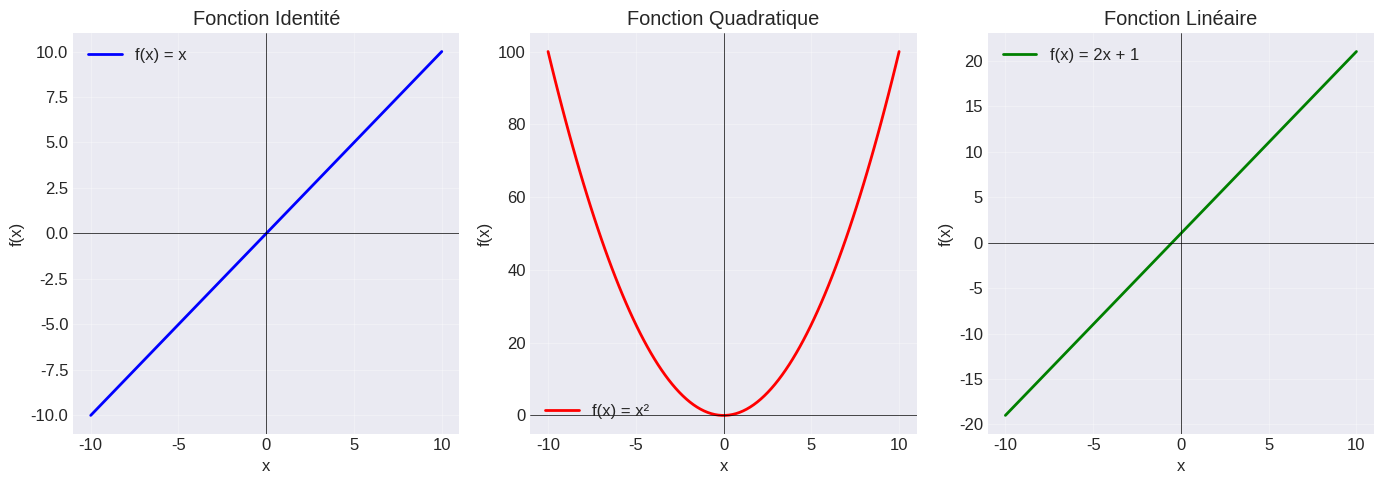
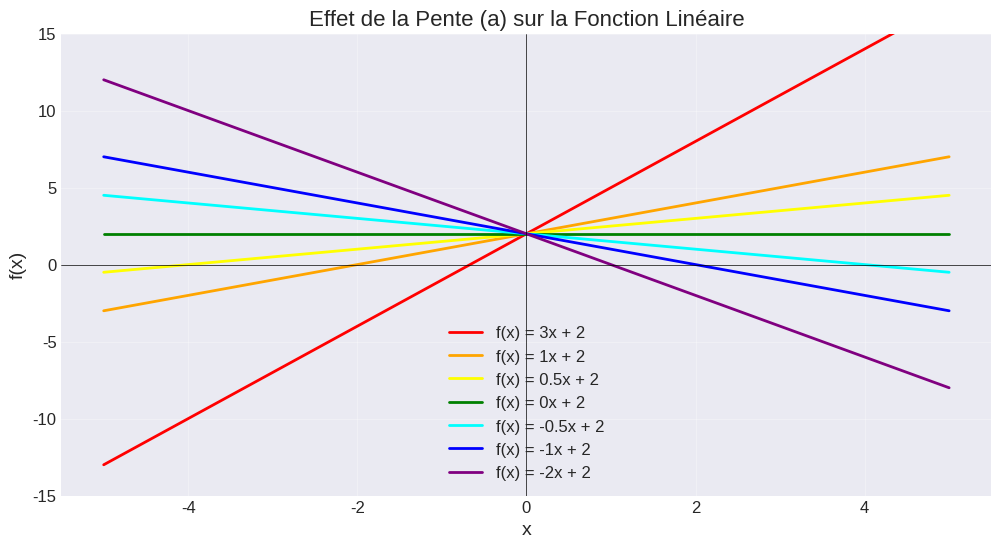
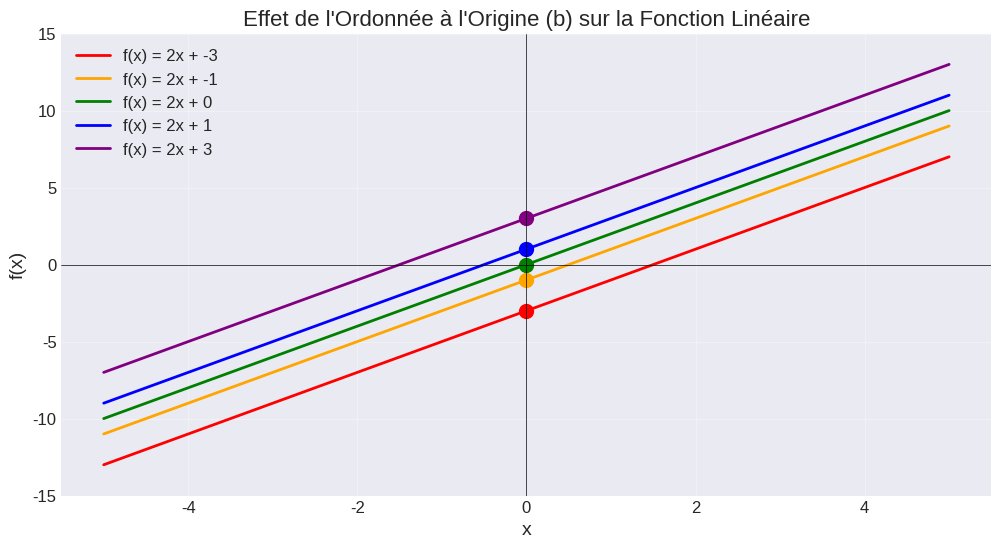
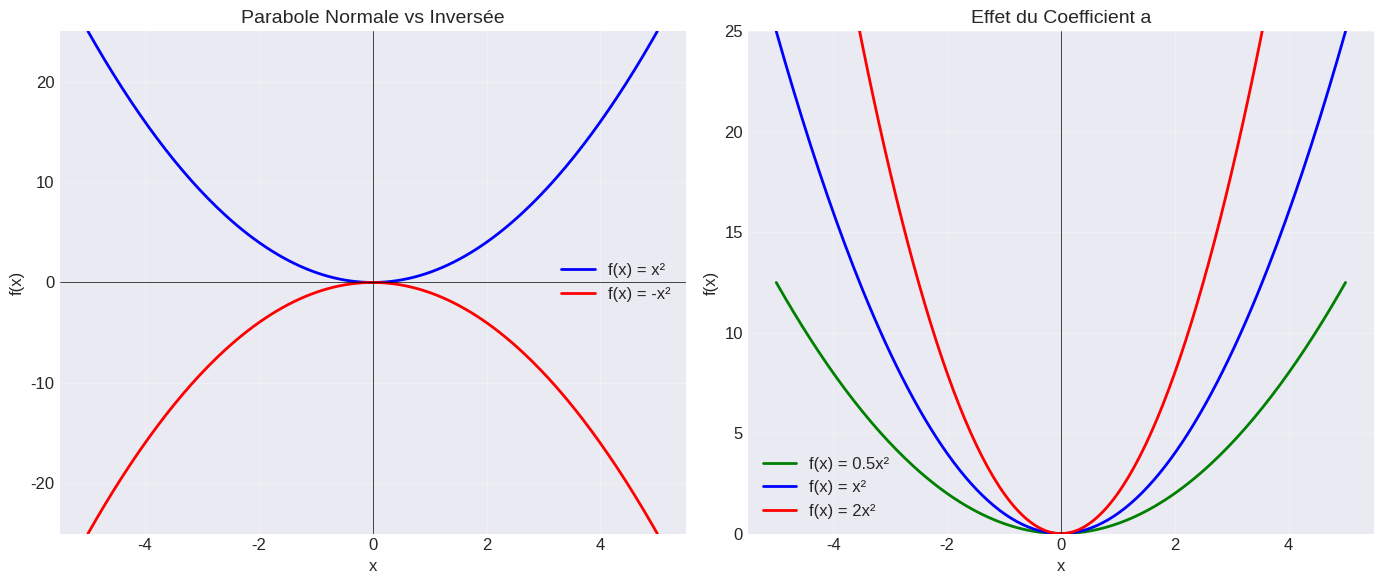
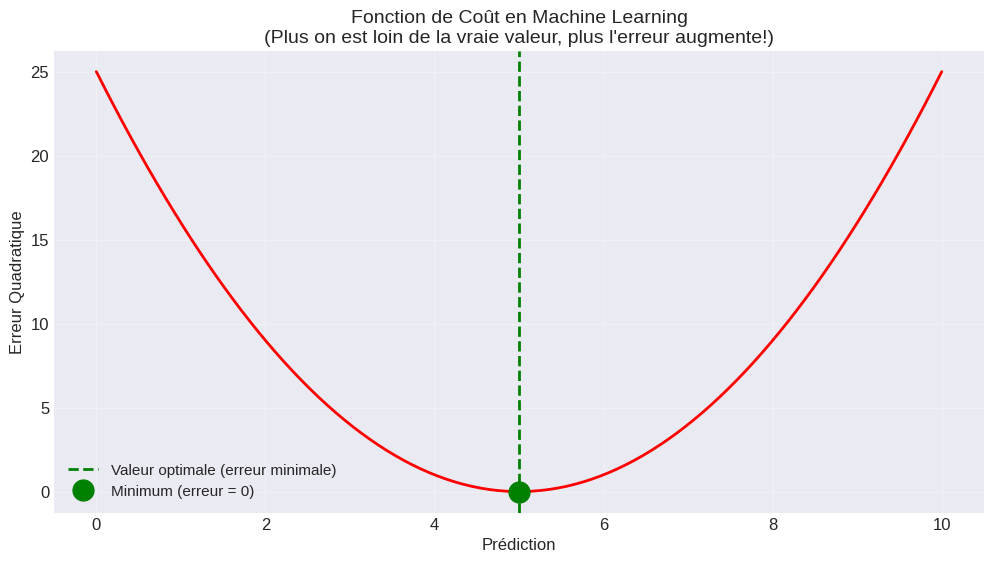
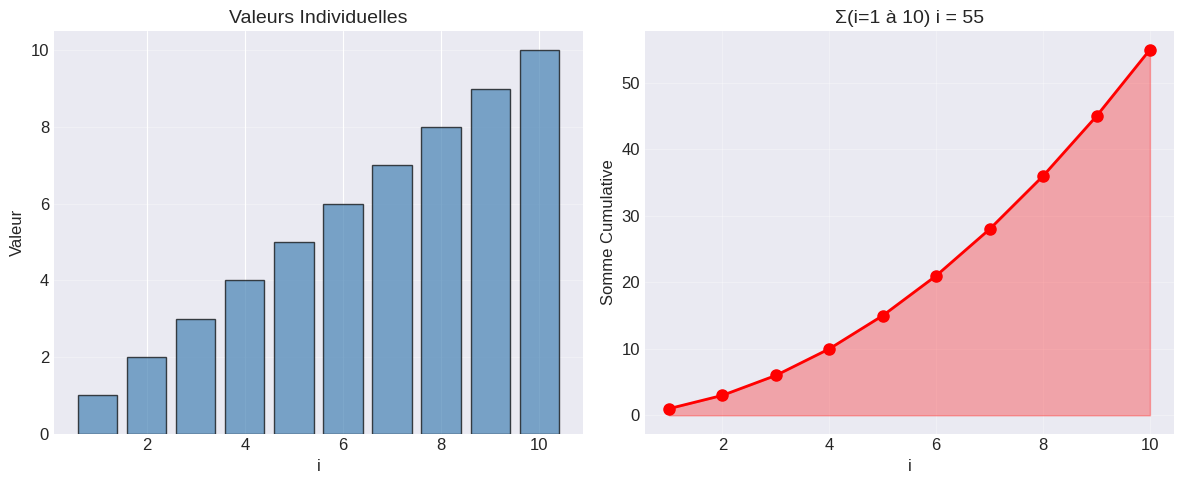

Recreate these plots in Python, in order.
# Importation des bibliothèques nécessaires
import numpy as np
import matplotlib.pyplot as plt

# Configuration pour de beaux graphiques
plt.style.use('seaborn-v0_8-darkgrid')
plt.rcParams['figure.figsize'] = (10, 6)
plt.rcParams['font.size'] = 12

print("✅ Bibliothèques importées avec succès!")

# Définir une fonction en Python
def f(x):
    """Fonction mathématique: f(x) = 2x + 1"""
    return 2 * x + 1

# Tester notre fonction
print("🔢 Testons notre fonction f(x) = 2x + 1:\n")
print(f"f(3) = {f(3)}")
print(f"f(5) = {f(5)}")
print(f"f(0) = {f(0)}")
print(f"f(-2) = {f(-2)}")

print("\n💡 Remarque: Une fonction accepte n'importe quel nombre (même négatif!)")

# Créer des valeurs x de -10 à 10
x = np.linspace(-10, 10, 100)

# Fonction 1: f(x) = x (la fonction identité)
y1 = x

# Fonction 2: f(x) = x² (fonction quadratique)
y2 = x**2

# Fonction 3: f(x) = 2x + 1
y3 = 2*x + 1

# Créer le graphique
plt.figure(figsize=(14, 5))

# Graphique 1: f(x) = x
plt.subplot(1, 3, 1)
plt.plot(x, y1, 'b-', linewidth=2, label='f(x) = x')
plt.grid(True, alpha=0.3)
plt.axhline(y=0, color='k', linewidth=0.5)
plt.axvline(x=0, color='k', linewidth=0.5)
plt.xlabel('x')
plt.ylabel('f(x)')
plt.title('Fonction Identité')
plt.legend()

# Graphique 2: f(x) = x²
plt.subplot(1, 3, 2)
plt.plot(x, y2, 'r-', linewidth=2, label='f(x) = x²')
plt.grid(True, alpha=0.3)
plt.axhline(y=0, color='k', linewidth=0.5)
plt.axvline(x=0, color='k', linewidth=0.5)
plt.xlabel('x')
plt.ylabel('f(x)')
plt.title('Fonction Quadratique')
plt.legend()

# Graphique 3: f(x) = 2x + 1
plt.subplot(1, 3, 3)
plt.plot(x, y3, 'g-', linewidth=2, label='f(x) = 2x + 1')
plt.grid(True, alpha=0.3)
plt.axhline(y=0, color='k', linewidth=0.5)
plt.axvline(x=0, color='k', linewidth=0.5)
plt.xlabel('x')
plt.ylabel('f(x)')
plt.title('Fonction Linéaire')
plt.legend()

plt.tight_layout()
plt.show()

print("\n🎨 Observations:")
print("• f(x) = x est une ligne droite à 45°")
print("• f(x) = x² forme une parabole (forme en U)")
print("• f(x) = 2x + 1 est une ligne droite avec une pente")

# Créer plusieurs fonctions linéaires avec différentes pentes
x = np.linspace(-5, 5, 100)

# Différentes valeurs de a (pentes)
pentes = [3, 1, 0.5, 0, -0.5, -1, -2]
colors = ['red', 'orange', 'yellow', 'green', 'cyan', 'blue', 'purple']

plt.figure(figsize=(12, 6))

for a, color in zip(pentes, colors):
    y = a * x + 2  # b = 2 pour toutes
    plt.plot(x, y, color=color, linewidth=2, label=f'f(x) = {a}x + 2')

plt.axhline(y=0, color='k', linewidth=0.5)
plt.axvline(x=0, color='k', linewidth=0.5)
plt.grid(True, alpha=0.3)
plt.xlabel('x', fontsize=14)
plt.ylabel('f(x)', fontsize=14)
plt.title('Effet de la Pente (a) sur la Fonction Linéaire', fontsize=16)
plt.legend(loc='best')
plt.ylim(-15, 15)
plt.show()

print("\n💡 Remarque:")
print("Toutes les lignes passent par le point (0, 2) car b = 2 pour toutes!")

# Maintenant, fixons la pente et changeons l'ordonnée à l'origine
x = np.linspace(-5, 5, 100)

# Différentes valeurs de b (ordonnée à l'origine)
intercepts = [-3, -1, 0, 1, 3]
colors = ['red', 'orange', 'green', 'blue', 'purple']

plt.figure(figsize=(12, 6))

for b, color in zip(intercepts, colors):
    y = 2 * x + b  # a = 2 pour toutes
    plt.plot(x, y, color=color, linewidth=2, label=f'f(x) = 2x + {b}')
    # Marquer le point où la ligne coupe l'axe y
    plt.plot(0, b, 'o', color=color, markersize=10)

plt.axhline(y=0, color='k', linewidth=0.5)
plt.axvline(x=0, color='k', linewidth=0.5)
plt.grid(True, alpha=0.3)
plt.xlabel('x', fontsize=14)
plt.ylabel('f(x)', fontsize=14)
plt.title('Effet de l\'Ordonnée à l\'Origine (b) sur la Fonction Linéaire', fontsize=16)
plt.legend(loc='best')
plt.ylim(-15, 15)
plt.show()

print("\n💡 Remarque:")
print("Toutes les lignes sont parallèles (même pente a = 2)!")
print("Les points colorés montrent où chaque ligne coupe l'axe y (la valeur de b)")

# Créer différentes fonctions quadratiques
x = np.linspace(-5, 5, 200)

# Fonction 1: f(x) = x² (parabole basique)
y1 = x**2

# Fonction 2: f(x) = -x² (parabole inversée)
y2 = -x**2

# Fonction 3: f(x) = 0.5x² (parabole plus large)
y3 = 0.5 * x**2

# Fonction 4: f(x) = 2x² (parabole plus étroite)
y4 = 2 * x**2

plt.figure(figsize=(14, 6))

# Graphique 1: Comparaison parabole normale vs inversée
plt.subplot(1, 2, 1)
plt.plot(x, y1, 'b-', linewidth=2, label='f(x) = x²')
plt.plot(x, y2, 'r-', linewidth=2, label='f(x) = -x²')
plt.axhline(y=0, color='k', linewidth=0.5)
plt.axvline(x=0, color='k', linewidth=0.5)
plt.grid(True, alpha=0.3)
plt.xlabel('x', fontsize=12)
plt.ylabel('f(x)', fontsize=12)
plt.title('Parabole Normale vs Inversée', fontsize=14)
plt.legend()
plt.ylim(-25, 25)

# Graphique 2: Effet du coefficient a
plt.subplot(1, 2, 2)
plt.plot(x, y3, 'g-', linewidth=2, label='f(x) = 0.5x²')
plt.plot(x, y1, 'b-', linewidth=2, label='f(x) = x²')
plt.plot(x, y4, 'r-', linewidth=2, label='f(x) = 2x²')
plt.axhline(y=0, color='k', linewidth=0.5)
plt.axvline(x=0, color='k', linewidth=0.5)
plt.grid(True, alpha=0.3)
plt.xlabel('x', fontsize=12)
plt.ylabel('f(x)', fontsize=12)
plt.title('Effet du Coefficient a', fontsize=14)
plt.legend()
plt.ylim(0, 25)

plt.tight_layout()
plt.show()

print("\n📊 Observations:")
print("• Plus |a| est grand, plus la parabole est 'étroite'")
print("• Si a > 0, la parabole sourit 🙂")
print("• Si a < 0, la parabole est triste 🙃")

# Exemple d'application ML: Fonction de coût (erreur quadratique)
# Imaginons qu'on essaie de prédire une valeur et qu'on mesure l'erreur

# Valeur vraie
valeur_vraie = 5

# Différentes prédictions possibles
predictions = np.linspace(0, 10, 100)

# Erreur quadratique: (prédiction - vraie_valeur)²
erreur_quadratique = (predictions - valeur_vraie)**2

plt.figure(figsize=(12, 6))
plt.plot(predictions, erreur_quadratique, 'r-', linewidth=2)
plt.axvline(x=valeur_vraie, color='g', linestyle='--', linewidth=2, label='Valeur optimale (erreur minimale)')
plt.plot(valeur_vraie, 0, 'go', markersize=15, label='Minimum (erreur = 0)')
plt.grid(True, alpha=0.3)
plt.xlabel('Prédiction', fontsize=12)
plt.ylabel('Erreur Quadratique', fontsize=12)
plt.title('Fonction de Coût en Machine Learning\n(Plus on est loin de la vraie valeur, plus l\'erreur augmente!)', fontsize=14)
plt.legend(fontsize=11)
plt.show()

print("\n🤖 Application ML:")
print("En Machine Learning, on cherche à MINIMISER cette erreur!")
print(f"L'erreur est minimale (= 0) quand la prédiction = {valeur_vraie}")
print("\nC'est pour ça qu'on utilise des fonctions quadratiques:")
print("• Elles pénalisent les grosses erreurs plus que les petites")
print("• Elles ont un minimum clair (le fond de la parabole)")
print("• Elles sont faciles à optimiser mathématiquement")

print("📝 Exemple 1: Somme des nombres de 1 à 5")
print("="*50)

# En notation mathématique: Σ(i=1 à 5) i
# Cela signifie: 1 + 2 + 3 + 4 + 5

# Méthode 1: À la main
somme_manuelle = 1 + 2 + 3 + 4 + 5
print(f"À la main: 1 + 2 + 3 + 4 + 5 = {somme_manuelle}")

# Méthode 2: Avec une boucle (la façon "sigma")
somme_boucle = 0
for i in range(1, 6):  # range(1, 6) donne [1, 2, 3, 4, 5]
    somme_boucle += i
print(f"Avec boucle: Σ(i=1 à 5) i = {somme_boucle}")

# Méthode 3: Avec sum() (le plus pythonique)
somme_sum = sum(range(1, 6))
print(f"Avec sum(): {somme_sum}")

print("\n✅ Toutes les méthodes donnent le même résultat!")

print("📝 Exemple 2: Somme des carrés")
print("="*50)

# En notation mathématique: Σ(i=1 à 4) i²
# Cela signifie: 1² + 2² + 3² + 4²

# Calculons pas à pas
print("\nÉtape par étape:")
total = 0
for i in range(1, 5):
    carre = i**2
    total += carre
    print(f"i={i}: {i}² = {carre}, total = {total}")

print(f"\nRésultat final: Σ(i=1 à 4) i² = {total}")

# Vérifions
print(f"Vérification: 1² + 2² + 3² + 4² = {1**2 + 2**2 + 3**2 + 4**2} ✓")

# Exemple 1: Calcul de la moyenne
print("📊 Exemple ML 1: Calcul de la Moyenne")
print("="*50)

# Des notes d'étudiants
notes = [85, 92, 78, 90, 88, 95, 82]
n = len(notes)

print(f"Notes: {notes}")
print(f"Nombre d'étudiants (n): {n}")

# Méthode avec boucle (comprendre Σ)
somme = 0
for note in notes:
    somme += note
moyenne_boucle = somme / n

print(f"\nAvec Σ: Σ(notes) = {somme}")
print(f"Moyenne = {somme}/{n} = {moyenne_boucle:.2f}")

# Méthode Python
moyenne_python = sum(notes) / len(notes)
print(f"\nAvec Python: {moyenne_python:.2f}")

# Méthode NumPy (le plus utilisé en ML)
moyenne_numpy = np.mean(notes)
print(f"Avec NumPy: {moyenne_numpy:.2f}")

# Exemple 2: Erreur Quadratique Moyenne (MSE)
print("🎯 Exemple ML 2: Mean Squared Error (MSE)")
print("="*50)

# Valeurs vraies et prédictions
y_vrai = np.array([100, 150, 200, 250, 300])
y_pred = np.array([110, 145, 190, 260, 295])

print("Valeurs vraies:", y_vrai)
print("Prédictions:   ", y_pred)

# Calcul du MSE avec une boucle (comprendre Σ)
print("\n📝 Calcul étape par étape:")
n = len(y_vrai)
somme_erreurs_carrees = 0

for i in range(n):
    erreur = y_vrai[i] - y_pred[i]
    erreur_carree = erreur**2
    somme_erreurs_carrees += erreur_carree
    print(f"i={i}: erreur={erreur}, erreur²={erreur_carree}, somme={somme_erreurs_carrees}")

mse_boucle = somme_erreurs_carrees / n
print(f"\nMSE = {somme_erreurs_carrees}/{n} = {mse_boucle:.2f}")

# Méthode NumPy (le plus utilisé en ML)
mse_numpy = np.mean((y_vrai - y_pred)**2)
print(f"\nAvec NumPy: MSE = {mse_numpy:.2f}")

print("\n💡 Interprétation:")
print(f"En moyenne, nos prédictions sont à {np.sqrt(mse_numpy):.2f} unités de la vraie valeur")

# Exemple 3: Somme Pondérée (comme dans un neurone)
print("🧠 Exemple ML 3: Somme Pondérée (Neurone Artificiel)")
print("="*50)

# Inputs (caractéristiques)
x = np.array([1.5, 2.0, 3.0])  # Par exemple: [taille, poids, âge]

# Poids (weights) appris par le modèle
w = np.array([0.5, 0.3, 0.2])

# Biais (bias)
b = 1.0

print(f"Inputs (x): {x}")
print(f"Poids (w): {w}")
print(f"Biais (b): {b}")

# Calcul avec une boucle (comprendre Σ)
print("\n📝 Calcul de z = Σ(w_i * x_i) + b:")
somme_ponderee = 0

for i in range(len(x)):
    produit = w[i] * x[i]
    somme_ponderee += produit
    print(f"i={i}: w[{i}] * x[{i}] = {w[i]} * {x[i]} = {produit:.2f}")

z_boucle = somme_ponderee + b
print(f"\nSomme pondérée = {somme_ponderee:.2f}")
print(f"z = {somme_ponderee:.2f} + {b} = {z_boucle:.2f}")

# Méthode NumPy (le plus utilisé en ML)
z_numpy = np.dot(w, x) + b  # dot = produit scalaire
print(f"\nAvec NumPy (np.dot): z = {z_numpy:.2f}")

print("\n🧠 Dans un réseau de neurones:")
print("Cette valeur z serait ensuite passée à une fonction d'activation!")

# Visualisons comment une somme se construit
n = 10
valeurs = range(1, n+1)
sommes_cumulatives = []

somme_actuelle = 0
for val in valeurs:
    somme_actuelle += val
    sommes_cumulatives.append(somme_actuelle)

# Créer le graphique
plt.figure(figsize=(12, 5))

# Graphique 1: Barres individuelles
plt.subplot(1, 2, 1)
plt.bar(valeurs, valeurs, color='steelblue', alpha=0.7, edgecolor='black')
plt.xlabel('i', fontsize=12)
plt.ylabel('Valeur', fontsize=12)
plt.title('Valeurs Individuelles', fontsize=14)
plt.grid(axis='y', alpha=0.3)

# Graphique 2: Somme cumulative
plt.subplot(1, 2, 2)
plt.plot(valeurs, sommes_cumulatives, 'ro-', linewidth=2, markersize=8)
plt.fill_between(valeurs, sommes_cumulatives, alpha=0.3, color='red')
plt.xlabel('i', fontsize=12)
plt.ylabel('Somme Cumulative', fontsize=12)
plt.title(f'Σ(i=1 à {n}) i = {sommes_cumulatives[-1]}', fontsize=14)
plt.grid(True, alpha=0.3)

plt.tight_layout()
plt.show()

print(f"\n🔢 Résultat: Σ(i=1 à {n}) i = {sommes_cumulatives[-1]}")
print("\n💡 Le graphique de droite montre comment la somme grandit à chaque ajout!")